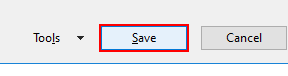
Workflow: Parallel Activity

Step 1: click in window 'Save As' (winword.exe)
